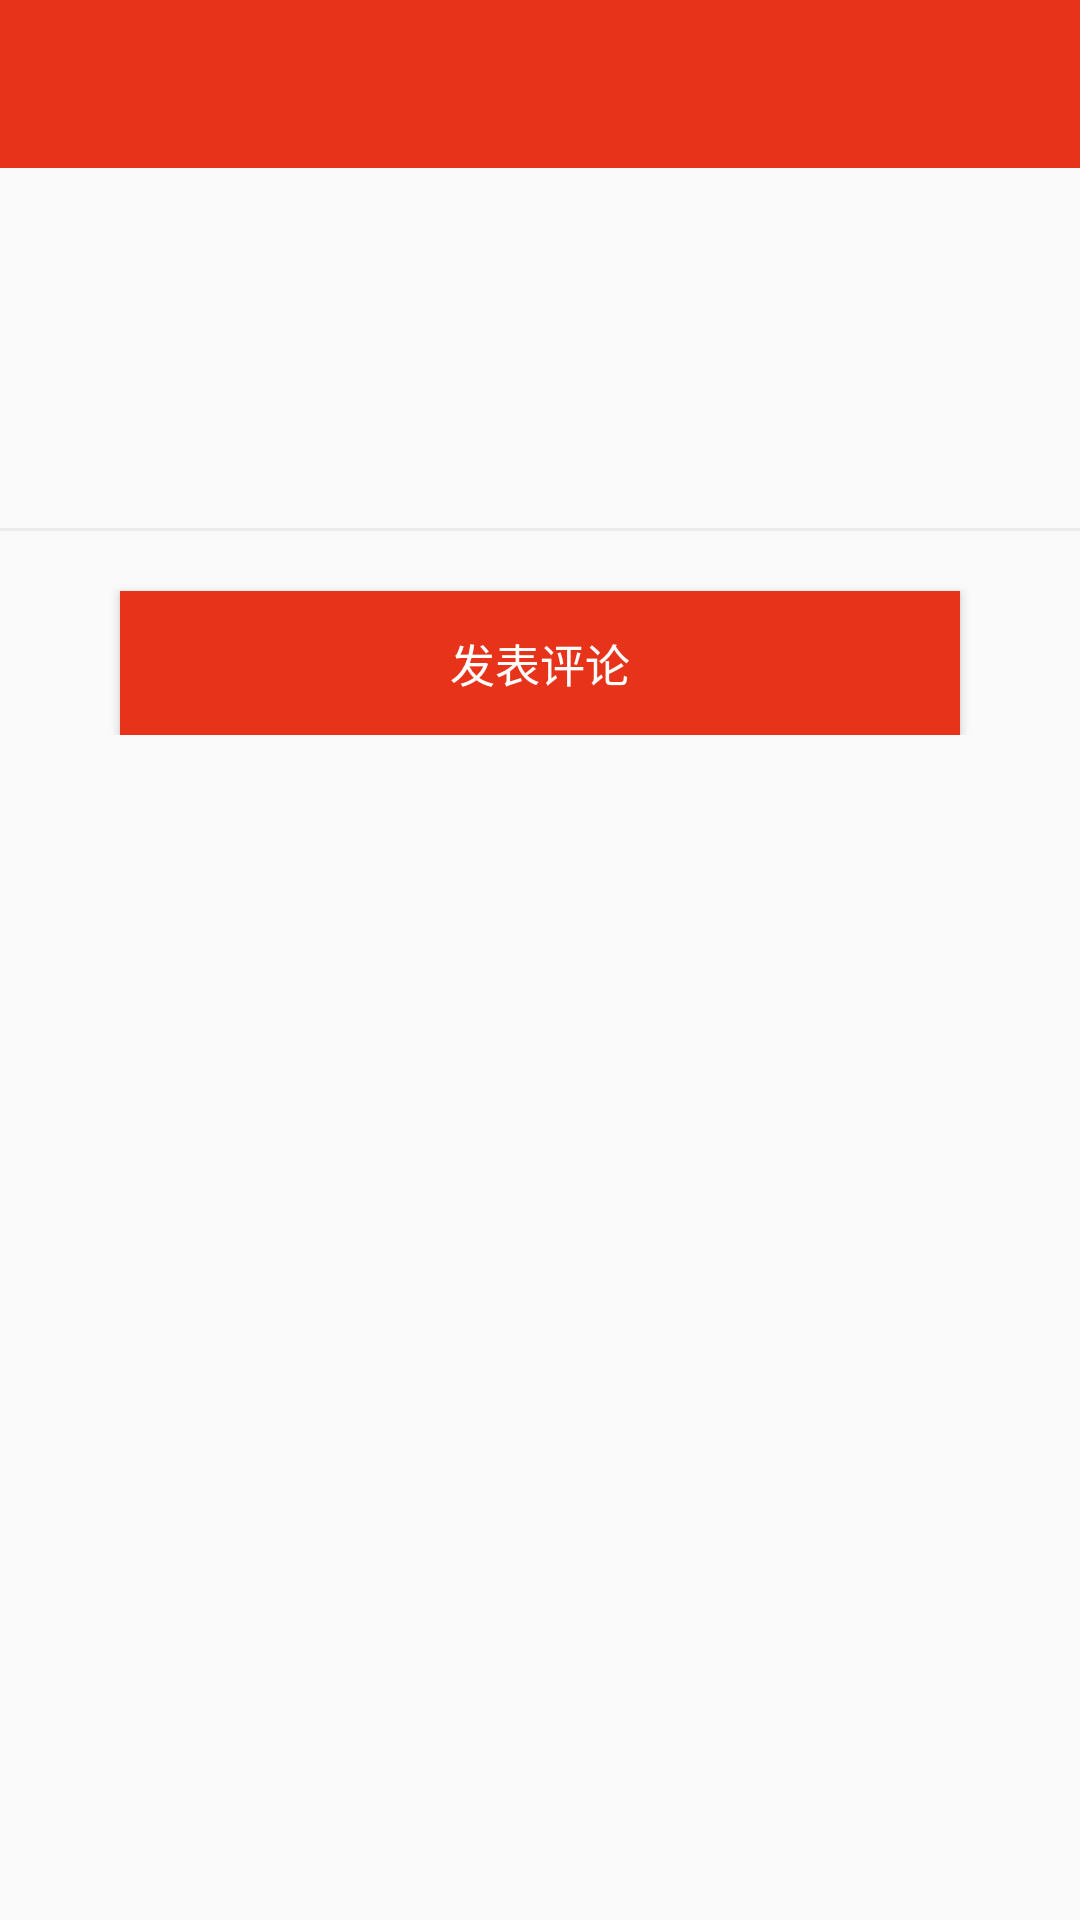

Here is an Android app screen rendered from its layout file. Give the layout XML and the strings, colors and styles it references.
<!-- AndroidManifest.xml: application theme AppTheme -->
<!-- res/layout/activity_comment.xml -->
<?xml version="1.0" encoding="utf-8"?>
<LinearLayout xmlns:android="http://schemas.android.com/apk/res/android"
    xmlns:tools="http://schemas.android.com/tools"
    android:id="@+id/activity_comment"
    android:layout_width="match_parent"
    android:layout_height="match_parent"
    android:orientation="vertical"
    tools:context="com.timestudio.zhiyuanmovie.ui.activity.mine.CommentActivity">
    <android.support.v7.widget.Toolbar
        android:id="@+id/comment_toolbar"
        android:layout_width="match_parent"
        android:layout_height="?attr/actionBarSize"
        android:background="@color/colorPrimaryDark"
        android:theme="@style/ThemeOverlay.AppCompat.Dark.ActionBar"
        >
    </android.support.v7.widget.Toolbar>
    <LinearLayout
        android:orientation="horizontal"
        android:layout_width="match_parent"
        android:layout_height="wrap_content"
        android:background="@drawable/background_movie_item"
        >
        <ImageView
            android:id="@+id/iv_comment_mv"
            android:layout_width="@dimen/dp_80"
            android:layout_height="@dimen/dp_100"
            android:layout_margin="@dimen/dp_10"
            />
        <TextView
            android:layout_width="match_parent"
            android:layout_height="wrap_content"
            android:layout_margin="@dimen/dp_10"
            android:layout_gravity="center_vertical"
            android:textSize="@dimen/sp_20"
            android:textColor="@color/textGray"
            android:id="@+id/tv_comment_mv_name"/>
    </LinearLayout>
    <TextView
        android:layout_width="match_parent"
        android:layout_height="@dimen/dp_1"
        android:background="@color/BackgroundGray"/>
    <LinearLayout
        android:layout_width="match_parent"
        android:layout_height="wrap_content"
        android:layout_margin="@dimen/dp_10"
        android:orientation="vertical">
        <EditText
            android:id="@+id/et_comment"
            android:layout_width="match_parent"
            android:layout_height="@dimen/dp_200"
            android:background="@drawable/textview_border"
            android:gravity="top"
            android:maxEms="200"
            android:hint="@string/Comment"
            />
        <Button
            android:id="@+id/btn_putComment"
            android:layout_width="match_parent"
            android:layout_height="wrap_content"
            android:text="@string/putComment"
            android:background="@drawable/btn_sel_getverification"
            android:textSize="@dimen/sp_15"
            android:textColor="@color/colorWhite"
            android:layout_marginLeft="@dimen/dp_30"
            android:layout_marginRight="@dimen/dp_30"
            android:layout_marginTop="@dimen/dp_10"
            />
    </LinearLayout>
</LinearLayout>
<!-- resources referenced by this layout -->
<resources>
  <color name="BackgroundGray">#ebebeb</color>
  <color name="colorPrimaryDark">#e7331a</color>
  <color name="colorWhite">#ffffff</color>
  <color name="textGray">#9d9c9c</color>
  <dimen name="dp_1">1dp</dimen>
  <dimen name="dp_10">10dp</dimen>
  <dimen name="dp_100">100dp</dimen>
  <dimen name="dp_30">30dp</dimen>
  <dimen name="dp_80">80dp</dimen>
  <dimen name="sp_15">15sp</dimen>
  <dimen name="sp_20">20sp</dimen>
  <!-- drawable btn_sel_getverification (drawable) -->
  <?xml version="1.0" encoding="utf-8"?>
  <selector xmlns:android="http://schemas.android.com/apk/res/android">
  
      <item android:drawable="@color/colorButtonFalse" android:state_pressed="true"/>
      <item android:drawable="@color/colorButtonTrue"/>
  </selector>
  <!-- drawable textview_border (drawable) -->
  <?xml version="1.0" encoding="utf-8"?>
  <shape xmlns:android="http://schemas.android.com/apk/res/android">
      <solid android:color="#ffffff" />
      <stroke android:width="1dip" android:color="@color/textGray"/>
  </shape>
  <string name="Comment">评论</string>
  <string name="putComment">发表评论</string>
  <style name="AppTheme" parent="Theme.AppCompat.Light.NoActionBar">
          
          <item name="colorPrimary">@color/colorPrimary</item>
          <item name="colorPrimaryDark">@color/colorPrimaryDark</item>
          <item name="colorAccent">@color/colorAccent</item>
      </style>
  <color name="colorButtonFalse">#f7a4a2</color>
  <color name="colorButtonTrue">#e7331a</color>
  <color name="colorPrimary">#ef6450</color>
  <color name="colorAccent">#FF4081</color>
</resources>
